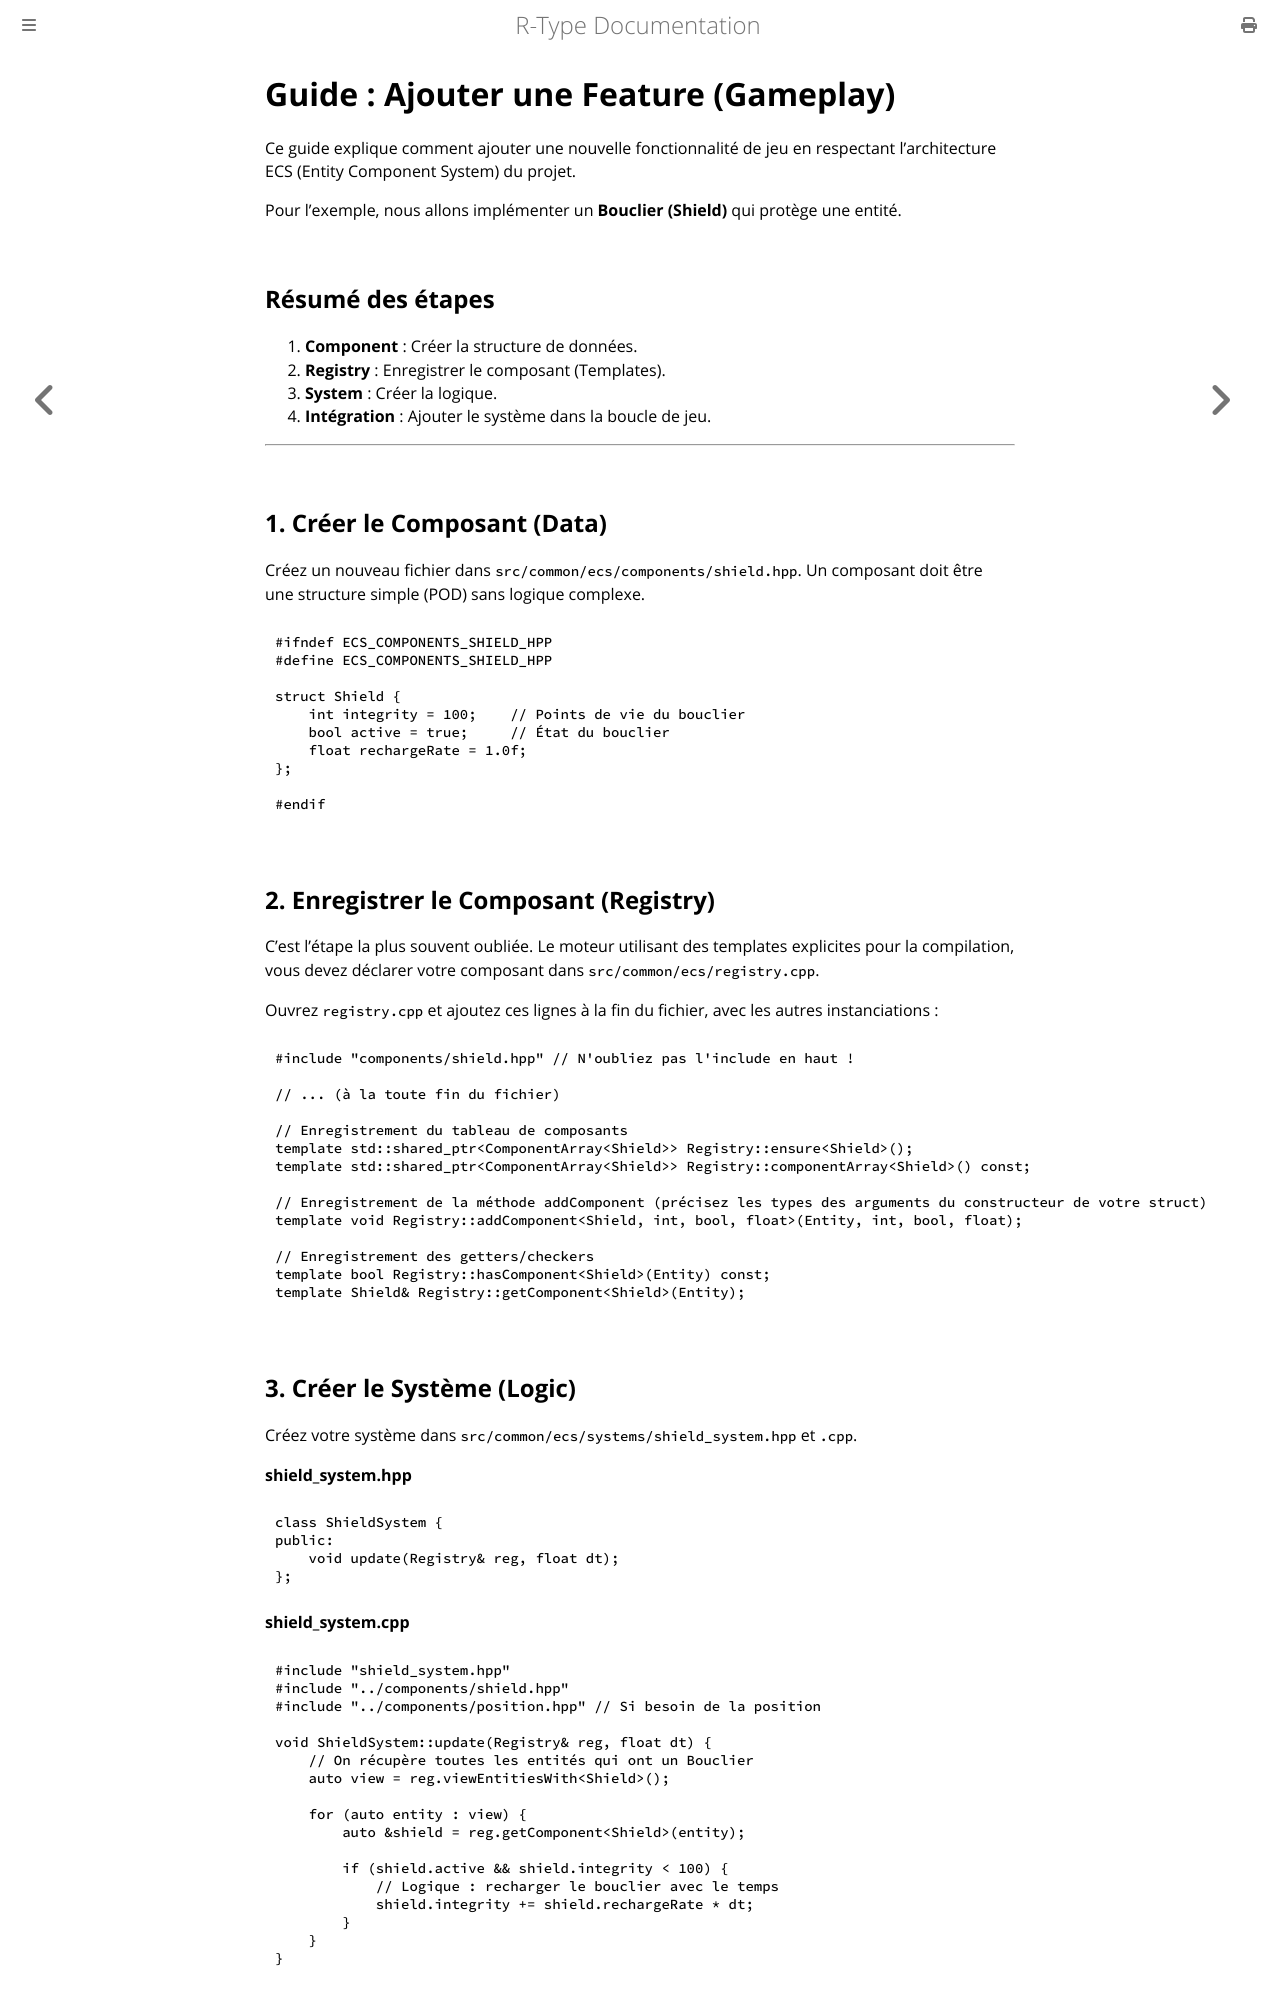

repository: Joan-Cordelier/R-Type · page: dev/new_feature.html · generator: mdbook

# Guide : Ajouter une Feature (Gameplay)

Ce guide explique comment ajouter une nouvelle fonctionnalité de jeu en respectant l'architecture ECS (Entity Component System) du projet.

Pour l'exemple, nous allons implémenter un **Bouclier (Shield)** qui protège une entité.

## Résumé des étapes
1.  **Component** : Créer la structure de données.
2.  **Registry** : Enregistrer le composant (Templates).
3.  **System** : Créer la logique.
4.  **Intégration** : Ajouter le système dans la boucle de jeu.

---

## 1. Créer le Composant (Data)

Créez un nouveau fichier dans `src/common/ecs/components/shield.hpp`.
Un composant doit être une structure simple (POD) sans logique complexe.

```cpp
#ifndef ECS_COMPONENTS_SHIELD_HPP
#define ECS_COMPONENTS_SHIELD_HPP

struct Shield {
    int integrity = 100;    // Points de vie du bouclier
    bool active = true;     // État du bouclier
    float rechargeRate = 1.0f; 
};

#endif
```

## 2. Enregistrer le Composant (Registry)

C'est l'étape la plus souvent oubliée. Le moteur utilisant des templates explicites pour la compilation, vous devez déclarer votre composant dans `src/common/ecs/registry.cpp`.

Ouvrez `registry.cpp` et ajoutez ces lignes à la fin du fichier, avec les autres instanciations :

```cpp
#include "components/shield.hpp" // N'oubliez pas l'include en haut !

// ... (à la toute fin du fichier)

// Enregistrement du tableau de composants
template std::shared_ptr<ComponentArray<Shield>> Registry::ensure<Shield>();
template std::shared_ptr<ComponentArray<Shield>> Registry::componentArray<Shield>() const;

// Enregistrement de la méthode addComponent (précisez les types des arguments du constructeur de votre struct)
template void Registry::addComponent<Shield, int, bool, float>(Entity, int, bool, float);

// Enregistrement des getters/checkers
template bool Registry::hasComponent<Shield>(Entity) const;
template Shield& Registry::getComponent<Shield>(Entity);
```
